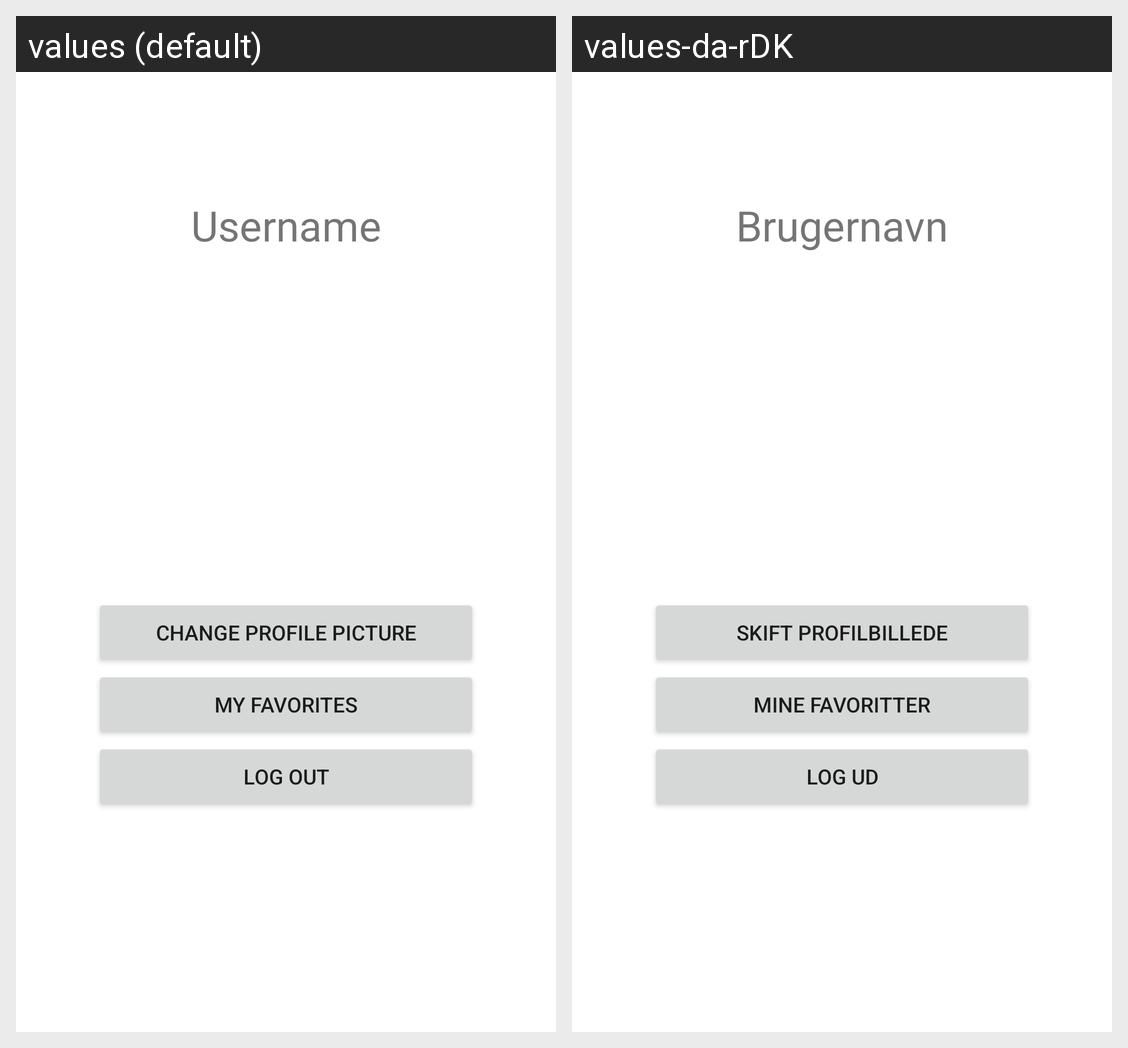

This grid shows one Android layout under two languages. Give, for every string resource on the screen, its name, the default text and each shown locale's text.
Android screen res/layout/fragment_user.xml rendered under 2 locales, left to right: values (default), values-da-rDK. Device: Nexus 5 (rendered at 1080×1920; each locale shown at half size, 540×960, under a caption strip naming it); theme AppTheme.
Strings drawn on this screen, with the default value and each locale's value (text and hints the layout hard-codes, and strings that could not be matched under every locale, appear in the picture but are not listed):

username
  values: Username
  values-da-rDK: Brugernavn

title_change_profile_picture
  values: Change profile picture
  values-da-rDK: Skift profilbillede

title_my_favorite
  values: My favorites
  values-da-rDK: Mine favoritter

title_log_out
  values: Log out
  values-da-rDK: Log ud
